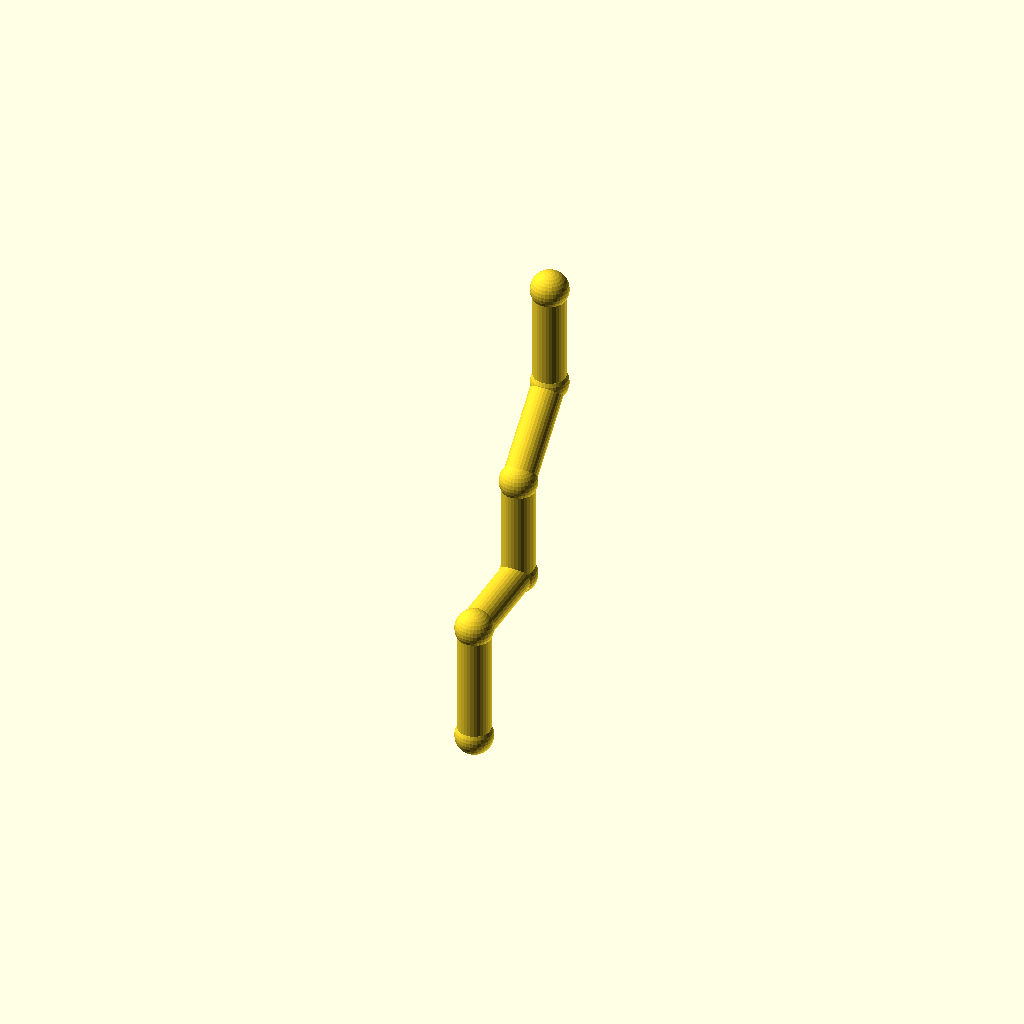
Cell 1: rendered with the file's own defaults.
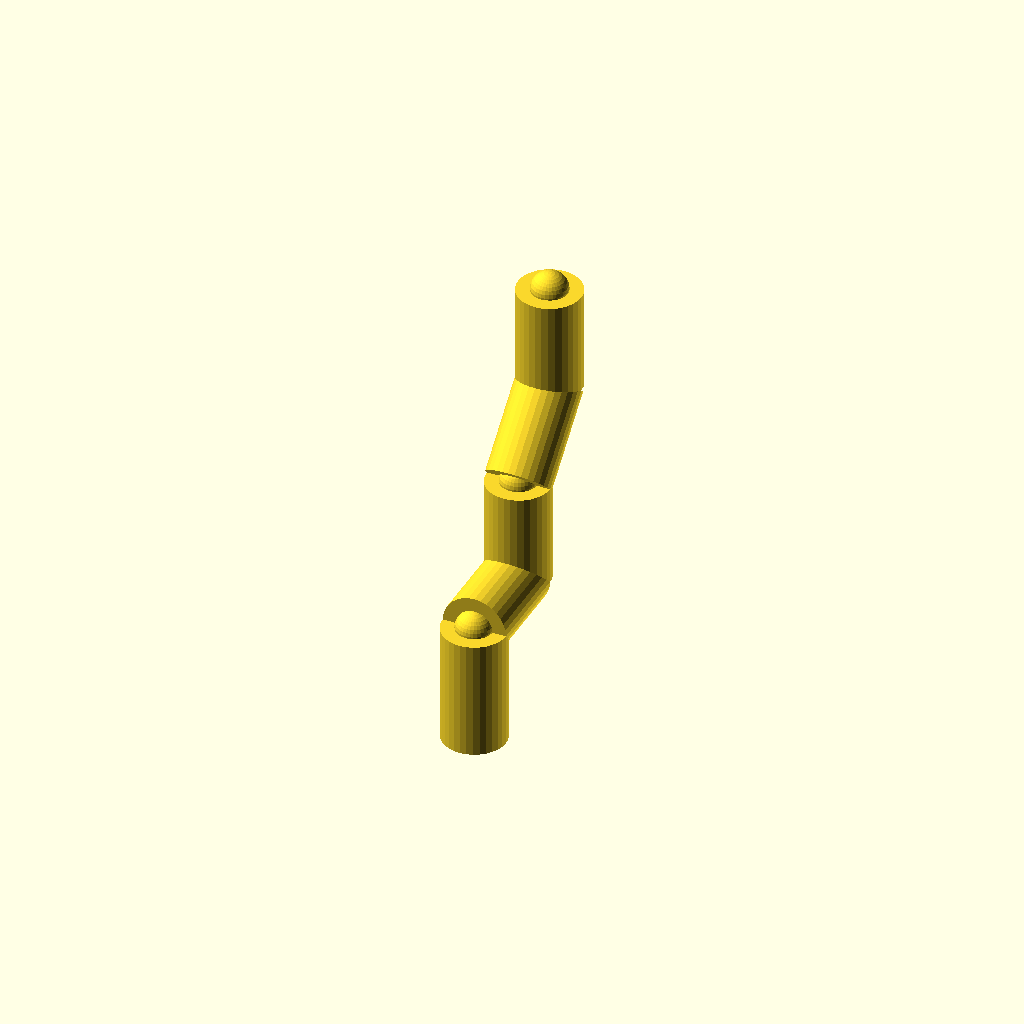
Cell 2 — pipe_r set to 8, the other parameters unchanged.
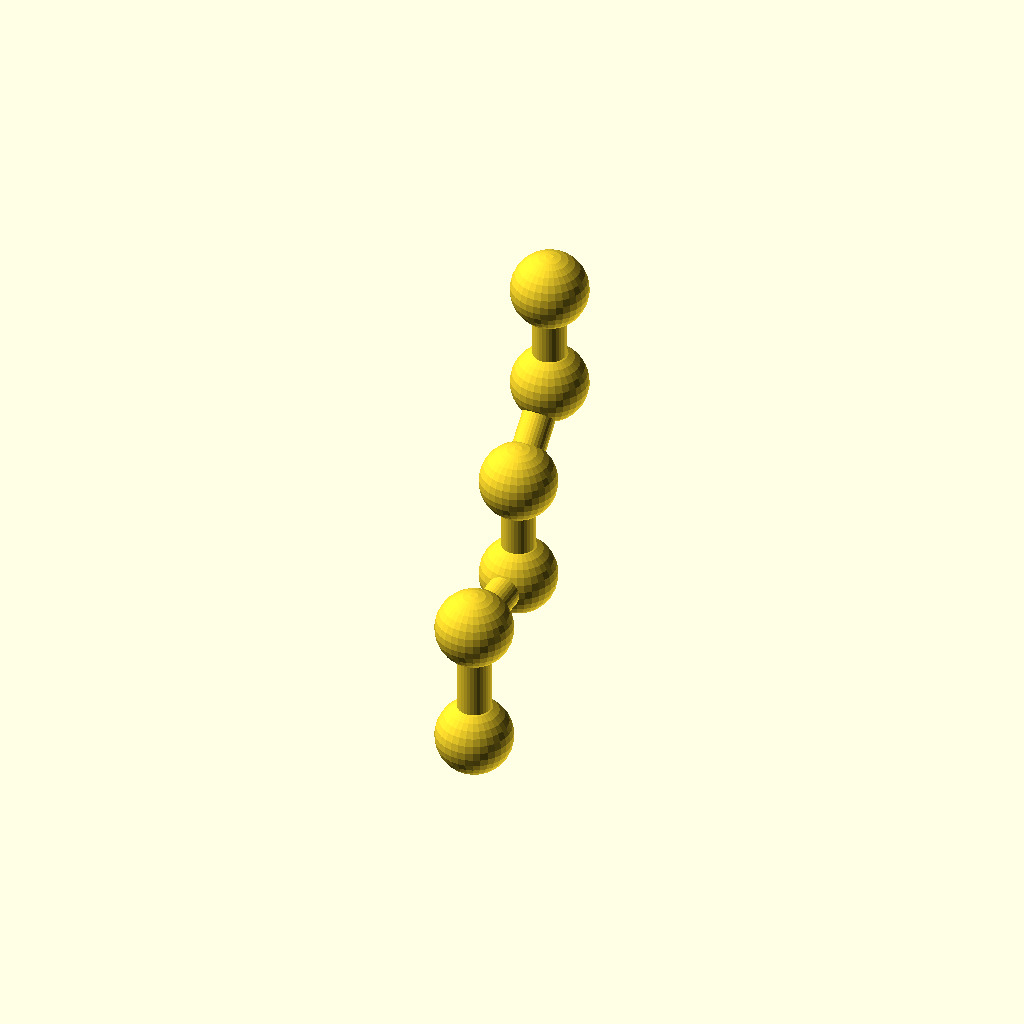
Cell 3: collar_r = 9.2 (everything else at default).
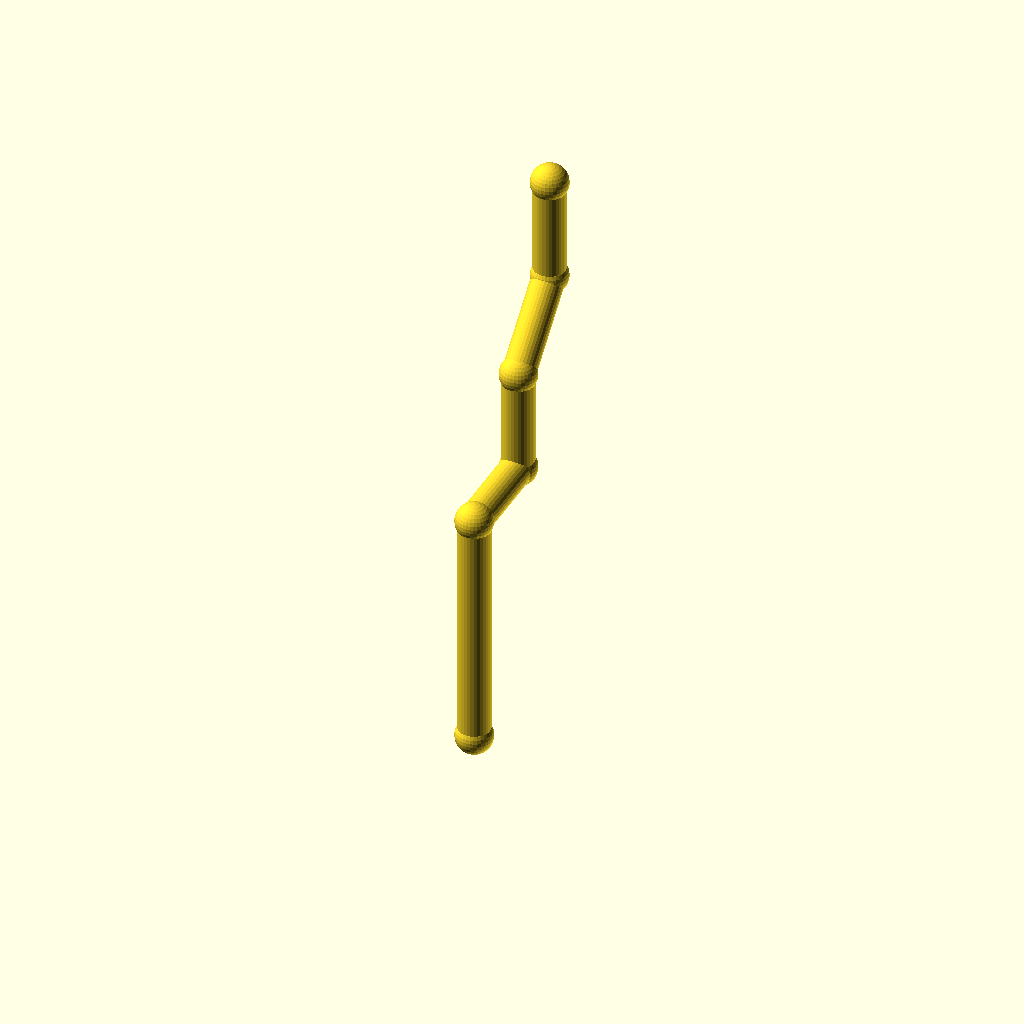
Cell 4 — leg_1 set to 60, the other parameters unchanged.
One fixed orthographic camera (rotation 55°, 0°, 25°; colour scheme Cornfield) for every cell.
Source of the model, optional_data/data/wire2/piperoutes/scene_0250.scad:
$fn = 32;

// ----------------------------------------------------------------------
// Pipe route
// ----------------------------------------------------------------------

// --- parameters (mm) ---
pipe_r = 4;               // pipe radius
collar_r = 4.6;           // joint collar radius
turn_90 = 90;             // right-angle elbow, degrees
turn_45 = 45;             // diagonal elbow angle, degrees
leg_1 = 30;               // length of pipe segment 1
leg_2 = 24;               // length of pipe segment 2
leg_3 = 26;               // length of pipe segment 3
leg_4 = 24;               // length of pipe segment 4
leg_5 = 26;               // length of pipe segment 5
segments = 5;             // number of straight pipe segments

bbox_x = (0) - (0) + 2 * collar_r;  // overall X, joints included
bbox_y = (leg_2 + leg_4 / sqrt(2)) - (0) + 2 * collar_r;  // overall Y, joints included
bbox_z = (leg_1 + leg_3 + leg_4 / sqrt(2) + leg_5) - (0) + 2 * collar_r;  // overall Z, joints included
pipe_d = 2 * pipe_r;  // pipe outer diameter
collar_d = 2 * collar_r;  // collar diameter
p0 = [0, 0, 0];
p1 = p0 + [0, 0, 1] * leg_1;
p2 = p1 + [0, 1, 0] * leg_2;
p3 = p2 + [0, 0, 1] * leg_3;
p4 = p3 + [0, 1 / sqrt(2), 1 / sqrt(2)] * leg_4;
p5 = p4 + [0, 0, 1] * leg_5;
nodes = [p0, p1, p2, p3, p4, p5];

module member(a, b, r) {
  /* round stock from joint a to joint b, ends buried in the joint balls */
  d = b - a;
  length = norm(d);
  translate(a) rotate([0, acos(d[2] / length), atan2(d[1], d[0])])
    cylinder(h = length, r = r);
}

module joint(p, r) {
  /* ball at the joint centre, fatter than every member meeting there */
  translate(p) sphere(r = r);
}

/* members - each call is one graph edge */
member(nodes[0], nodes[1], pipe_r);
member(nodes[1], nodes[2], pipe_r);
member(nodes[2], nodes[3], pipe_r);
member(nodes[3], nodes[4], pipe_r);
member(nodes[4], nodes[5], pipe_r);

/* joint balls */
for (p = nodes) joint(p, collar_r);
Customizer parameters (derived from the source; name, type, default, range or options):
pipe_r: number, default 4
collar_r: number, default 4.6
turn_90: number, default 90
turn_45: number, default 45
leg_1: number, default 30
leg_2: number, default 24
leg_3: number, default 26
leg_4: number, default 24
leg_5: number, default 26
segments: number, default 5
p0: vector, default [0, 0, 0]
